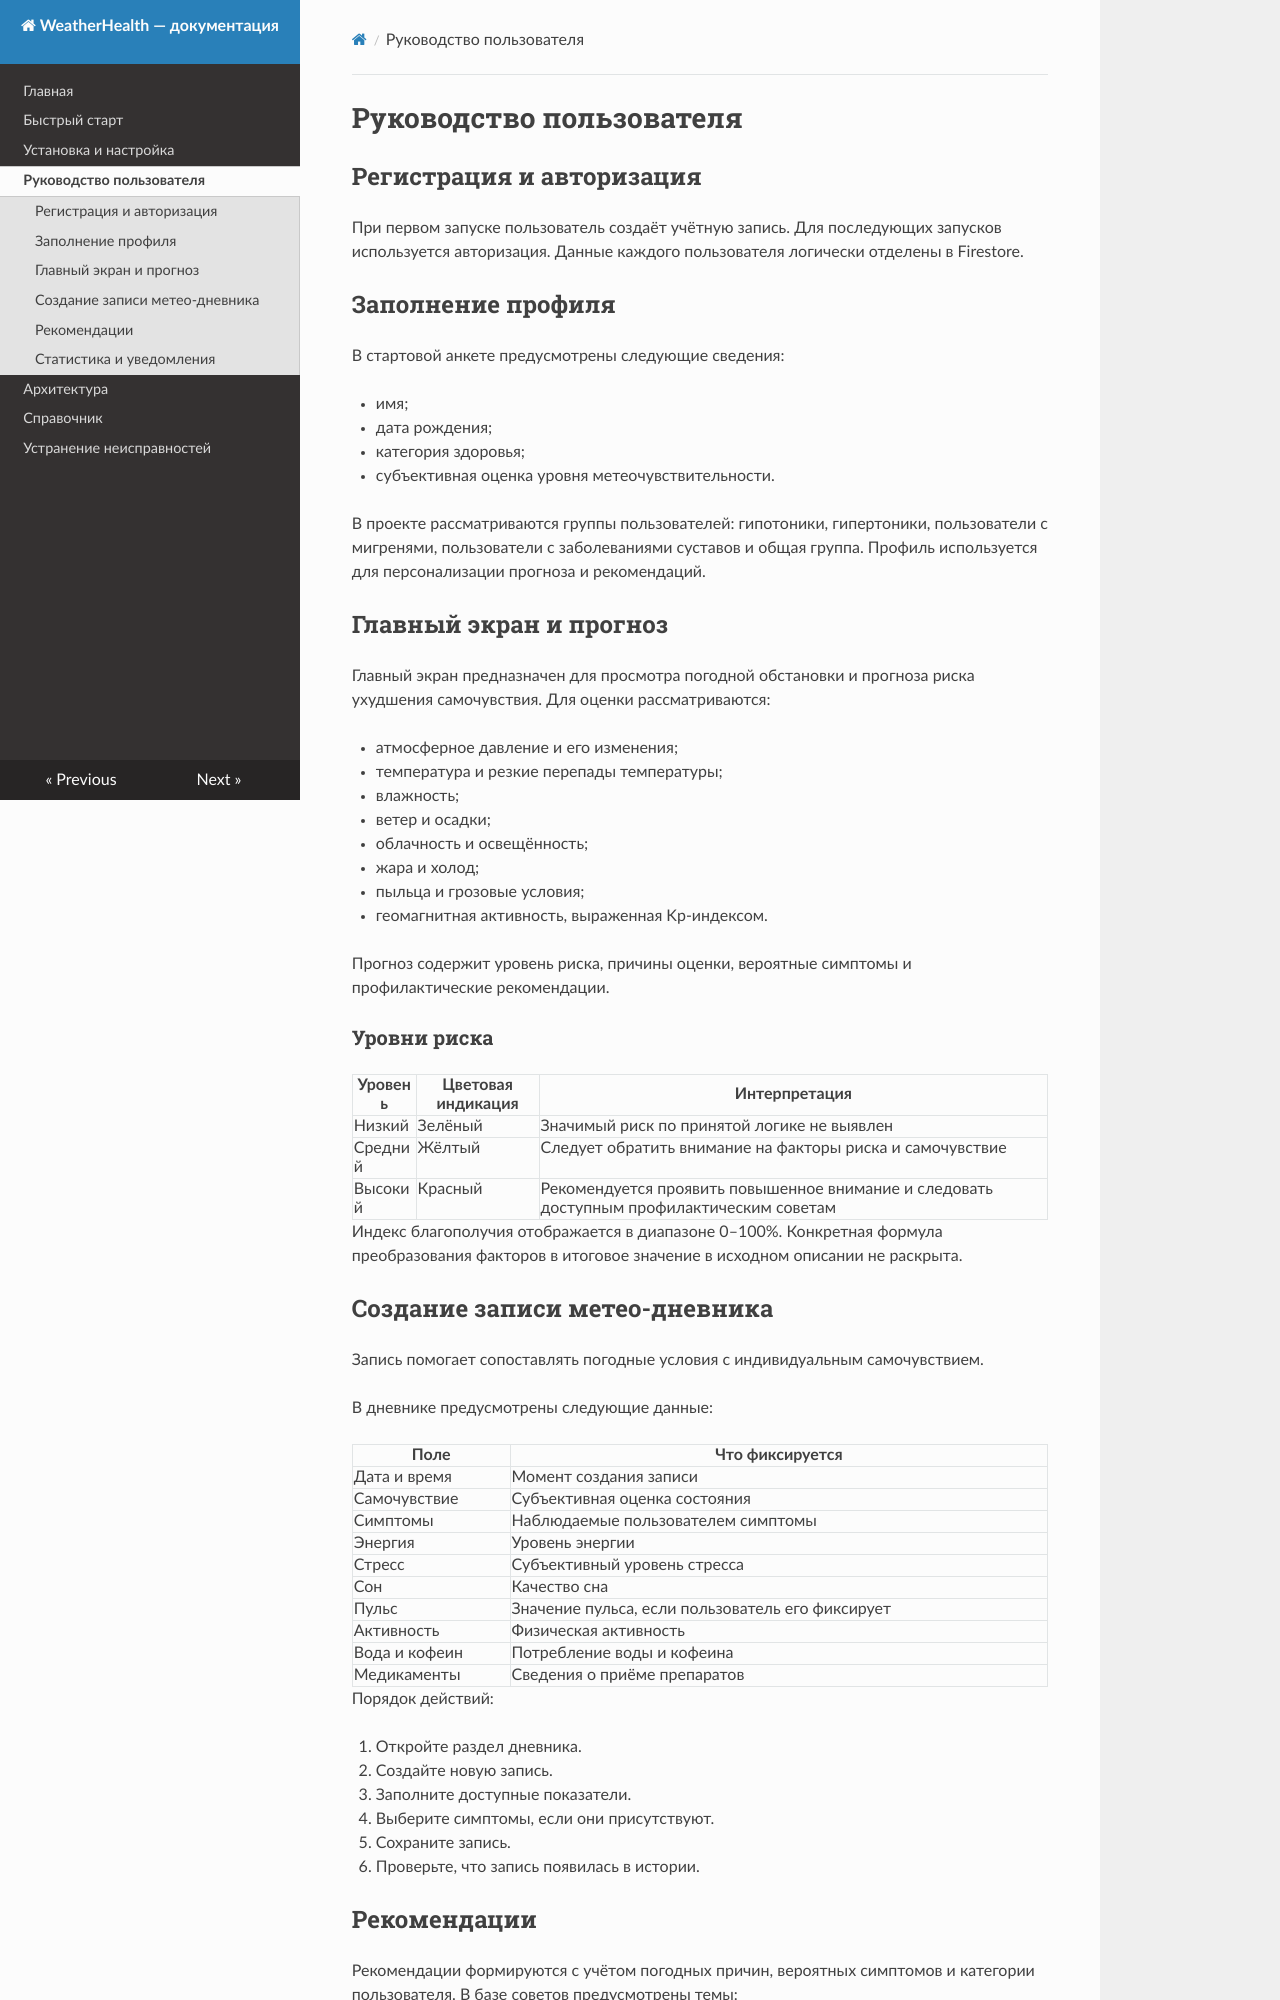

repository: memihail49-lab/dz · page: user-guide/index.html · generator: mkdocs

# Руководство пользователя

## Регистрация и авторизация

При первом запуске пользователь создаёт учётную запись. Для последующих запусков используется авторизация. Данные каждого пользователя логически отделены в Firestore.

## Заполнение профиля

В стартовой анкете предусмотрены следующие сведения:

- имя;
- дата рождения;
- категория здоровья;
- субъективная оценка уровня метеочувствительности.

В проекте рассматриваются группы пользователей: гипотоники, гипертоники, пользователи с мигренями, пользователи с заболеваниями суставов и общая группа. Профиль используется для персонализации прогноза и рекомендаций.

## Главный экран и прогноз

Главный экран предназначен для просмотра погодной обстановки и прогноза риска ухудшения самочувствия. Для оценки рассматриваются:

- атмосферное давление и его изменения;
- температура и резкие перепады температуры;
- влажность;
- ветер и осадки;
- облачность и освещённость;
- жара и холод;
- пыльца и грозовые условия;
- геомагнитная активность, выраженная Kp-индексом.

Прогноз содержит уровень риска, причины оценки, вероятные симптомы и профилактические рекомендации.

### Уровни риска

| Уровень | Цветовая индикация | Интерпретация |
|---|---|---|
| Низкий | Зелёный | Значимый риск по принятой логике не выявлен |
| Средний | Жёлтый | Следует обратить внимание на факторы риска и самочувствие |
| Высокий | Красный | Рекомендуется проявить повышенное внимание и следовать доступным профилактическим советам |

Индекс благополучия отображается в диапазоне 0–100%. Конкретная формула преобразования факторов в итоговое значение в исходном описании не раскрыта.

## Создание записи метео-дневника

Запись помогает сопоставлять погодные условия с индивидуальным самочувствием.

В дневнике предусмотрены следующие данные:

| Поле | Что фиксируется |
|---|---|
| Дата и время | Момент создания записи |
| Самочувствие | Субъективная оценка состояния |
| Симптомы | Наблюдаемые пользователем симптомы |
| Энергия | Уровень энергии |
| Стресс | Субъективный уровень стресса |
| Сон | Качество сна |
| Пульс | Значение пульса, если пользователь его фиксирует |
| Активность | Физическая активность |
| Вода и кофеин | Потребление воды и кофеина |
| Медикаменты | Сведения о приёме препаратов |

Порядок действий:

1. Откройте раздел дневника.
2. Создайте новую запись.
3. Заполните доступные показатели.
4. Выберите симптомы, если они присутствуют.
5. Сохраните запись.
6. Проверьте, что запись появилась в истории.
